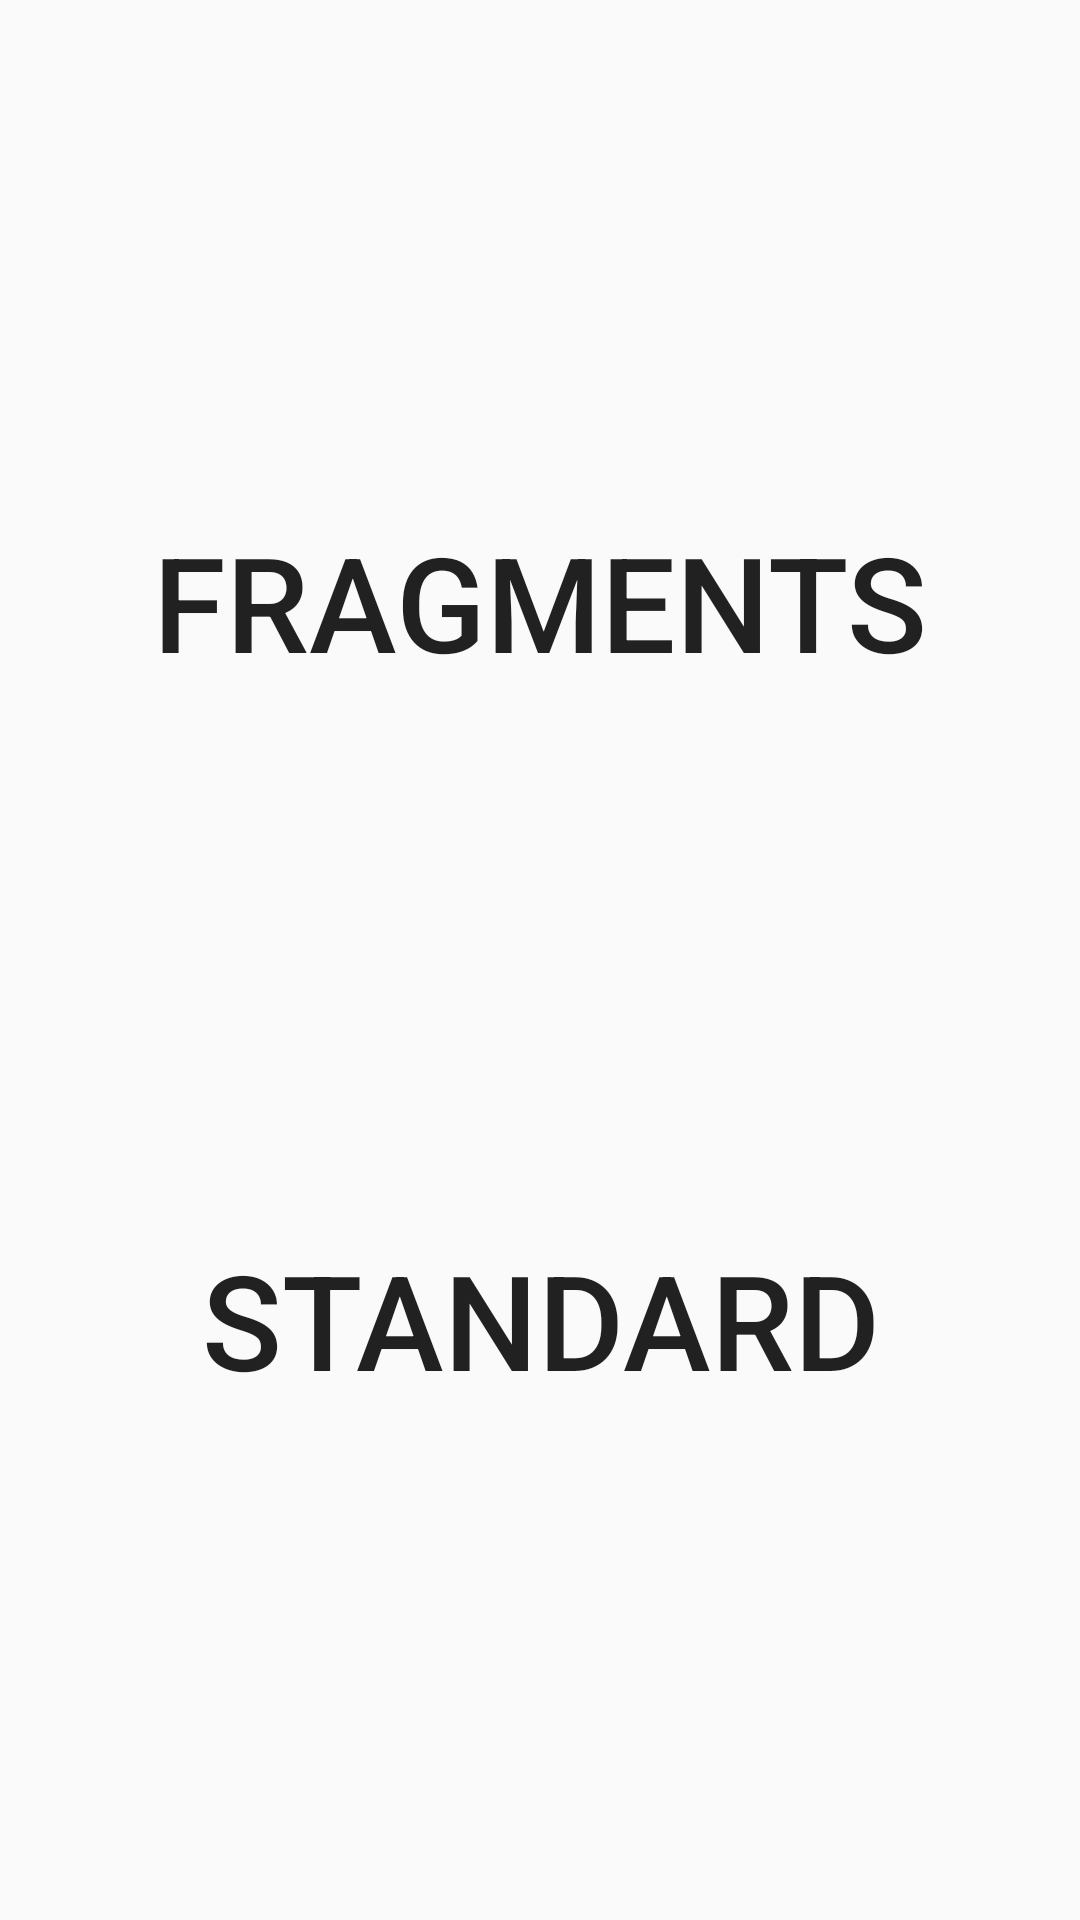

Layout XML and referenced resources for this Android screen:
<!-- AndroidManifest.xml: application theme AppTheme -->
<!-- res/layout/angry_nerds_selection.xml -->
<?xml version="1.0" encoding="utf-8"?>
<android.support.constraint.ConstraintLayout xmlns:android="http://schemas.android.com/apk/res/android"
    android:layout_width="match_parent"
    android:layout_height="match_parent"
    xmlns:app="http://schemas.android.com/apk/res-auto">
    <Button
        android:id="@+id/recycler_with_fragments"
        style="@style/Base.Widget.AppCompat.Button.Borderless"
        android:layout_width="wrap_content"
        android:layout_height="wrap_content"
        app:layout_constraintTop_toTopOf="parent"
        app:layout_constraintBottom_toTopOf="@id/recycler_with_activities"
        app:layout_constraintLeft_toLeftOf="parent"
        app:layout_constraintRight_toRightOf="parent"
        android:textSize="44sp"
        android:shadowRadius="4"
        android:shadowDx="3"
        android:shadowDy="4"
        android:text="FRAGMENTS"/>
    <Button
        android:id="@+id/recycler_with_activities"
        style="@style/Base.Widget.AppCompat.Button.Borderless"
        android:layout_width="wrap_content"
        android:layout_height="wrap_content"
        app:layout_constraintTop_toBottomOf="@id/recycler_with_fragments"
        app:layout_constraintBottom_toBottomOf="parent"
        app:layout_constraintLeft_toLeftOf="parent"
        app:layout_constraintRight_toRightOf="parent"
        android:textSize="44sp"
        android:shadowRadius="4"
        android:shadowDx="3"
        android:shadowDy="4"
        android:text="STANDARD"/>
</android.support.constraint.ConstraintLayout>
<!-- resources referenced by this layout -->
<resources>
  <style name="AppTheme" parent="Theme.AppCompat.Light.DarkActionBar">
          
          <item name="colorPrimary">@color/colorPrimary</item>
          <item name="colorPrimaryDark">@color/colorPrimaryDark</item>
          <item name="colorAccent">@color/colorAccent</item>
      </style>
  <color name="colorPrimary">#BDBDBD</color>
  <color name="colorPrimaryDark">#212121</color>
  <color name="colorAccent">#FF5722</color>
</resources>
